Dataset: generated (GitHub, ZingaRene/Optimized-PGGAN-Based-Approach-for-Data-Augmentation-in-Medical-Images). Classes: atelectasis, cardiomegaly, effusion, pneumonia.

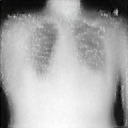
Label: cardiomegaly

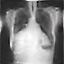
Label: pneumonia

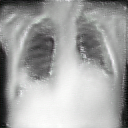
Label: effusion

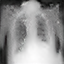
Label: pneumonia

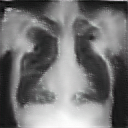
Label: atelectasis

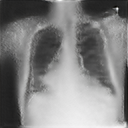
Label: cardiomegaly
